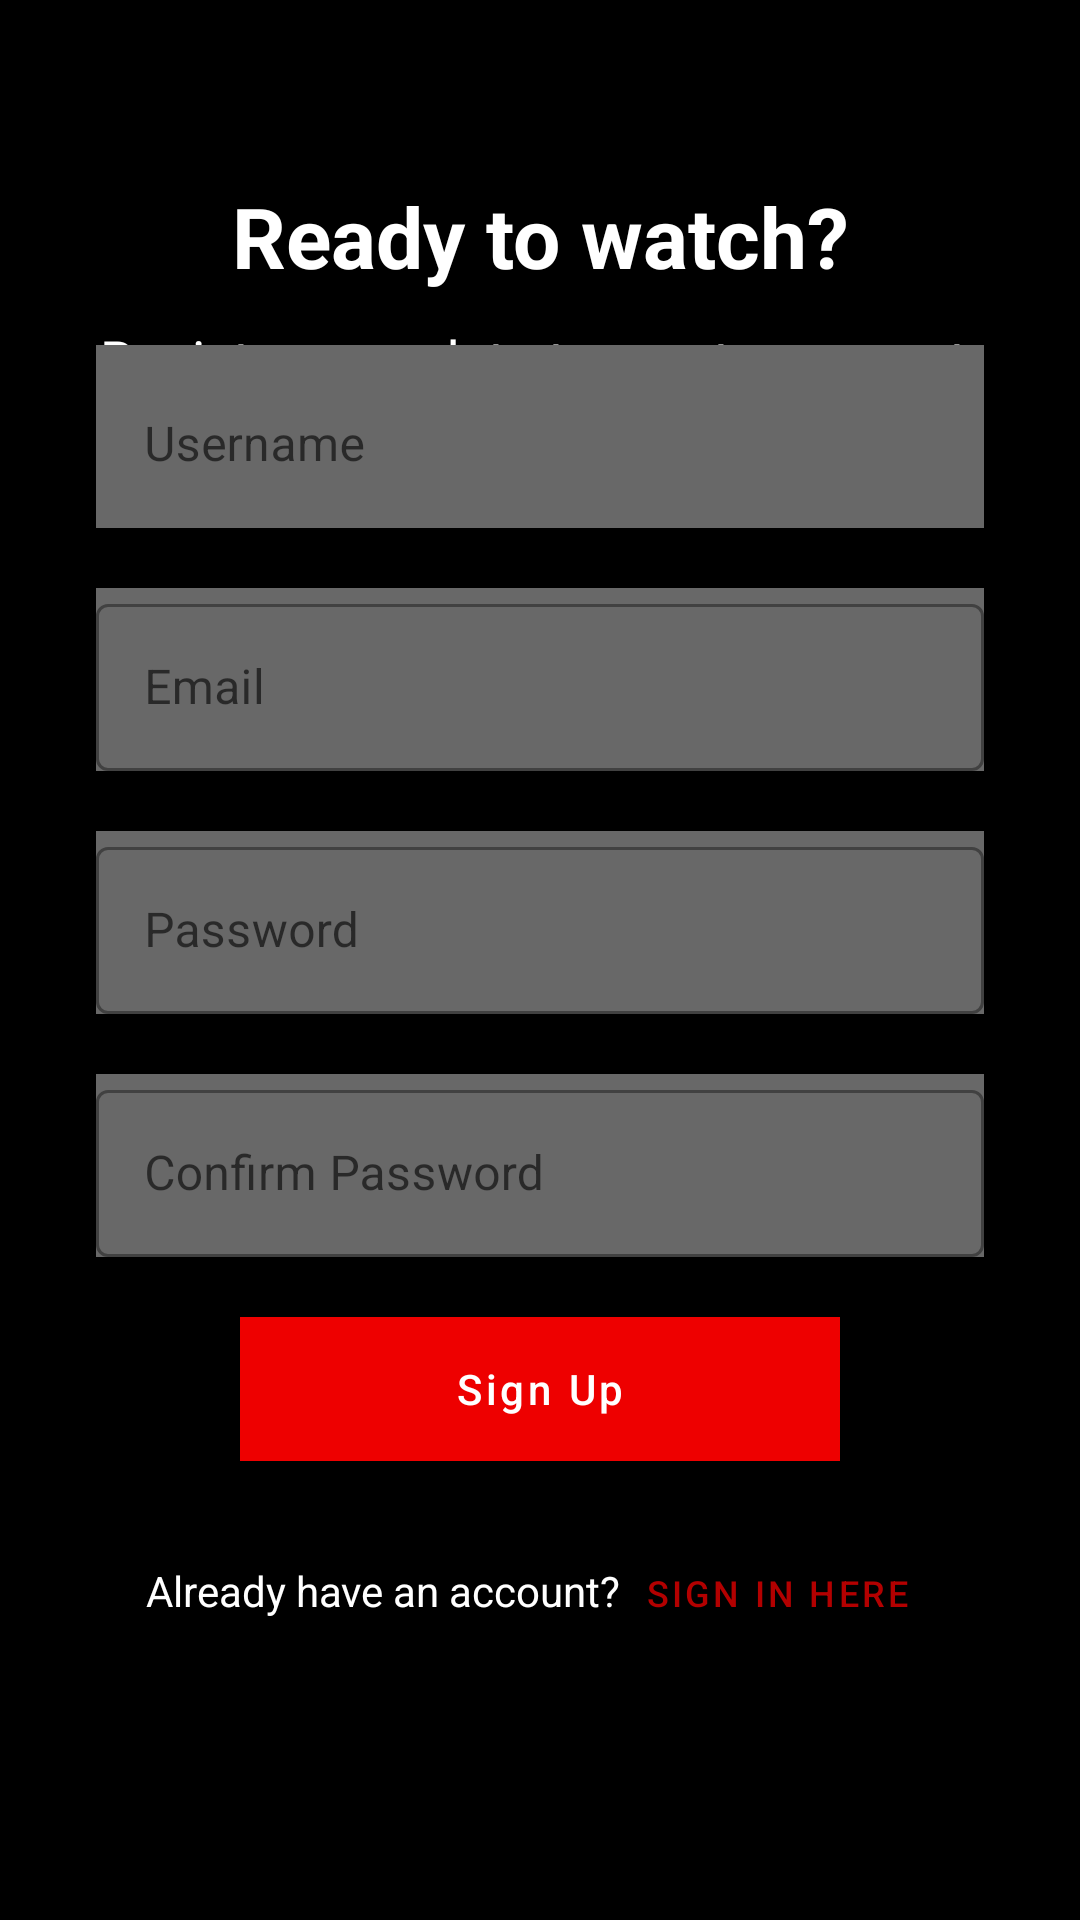

Write the Android layout XML for this screen, with the resource values it uses.
<!-- AndroidManifest.xml: application theme Theme.UjianSK50 -->
<!-- res/layout/activity_register.xml -->
<?xml version="1.0" encoding="utf-8"?>
<androidx.constraintlayout.widget.ConstraintLayout xmlns:android="http://schemas.android.com/apk/res/android"
    xmlns:app="http://schemas.android.com/apk/res-auto"
    xmlns:tools="http://schemas.android.com/tools"
    android:layout_width="match_parent"
    android:layout_height="match_parent"
    android:background="@color/black"
    tools:context=".ui.user.RegisterActivity">

    <TextView
        android:id="@+id/textView"
        android:layout_width="wrap_content"
        android:layout_height="wrap_content"
        android:layout_gravity="center"
        android:layout_margin="60dp"
        android:text="@string/act_regis_txt_signup"
        android:textColor="@color/white"
        android:textSize="28sp"
        android:textStyle="bold"
        app:layout_constraintEnd_toEndOf="parent"
        app:layout_constraintStart_toStartOf="parent"
        app:layout_constraintTop_toTopOf="parent" />

    <TextView
        android:layout_width="wrap_content"
        android:layout_height="wrap_content"
        android:text="Register your data to create account."
        android:textColor="@color/white"
        android:layout_marginTop="10dp"
        android:textSize="18sp"
        app:layout_constraintEnd_toEndOf="parent"
        app:layout_constraintStart_toStartOf="parent"
        app:layout_constraintTop_toBottomOf="@+id/textView" />
    <LinearLayout
        android:id="@+id/linearLayout"
        android:layout_width="match_parent"
        android:layout_height="wrap_content"
        android:layout_gravity="center"
        android:layout_marginTop="30dp"
        android:orientation="vertical"
        app:layout_constraintBottom_toBottomOf="parent"
        app:layout_constraintTop_toTopOf="parent"
        tools:layout_editor_absoluteX="10dp">

        <com.google.android.material.textfield.TextInputLayout
            android:id="@+id/filledText"
            style="@style/Widget.MaterialComponents.TextInputLayout.OutlinedBox"
            android:layout_width="match_parent"
            android:layout_height="wrap_content"
            android:layout_marginStart="32dp"
            android:layout_marginEnd="32dp"
            android:background="@color/bg_text"
            android:hint="@string/act_regis_txt_username">

            
            <com.google.android.material.textfield.TextInputEditText
                android:id="@+id/edt_dia_email_id"
                android:background="@color/bg_text"
                android:layout_width="match_parent"
                android:layout_height="wrap_content" />

        </com.google.android.material.textfield.TextInputLayout>

        <com.google.android.material.textfield.TextInputLayout
            android:id="@+id/filled_text_two"
            style="@style/Widget.MaterialComponents.TextInputLayout.OutlinedBox"
            android:layout_width="match_parent"
            android:layout_height="wrap_content"
            android:layout_marginStart="32dp"
            android:layout_marginTop="20dp"
            android:layout_marginEnd="32dp"
            android:background="@color/bg_text"
            android:hint="@string/act_regis_txt_email">

            
            <com.google.android.material.textfield.TextInputEditText
                android:id="@+id/put_email"
                android:layout_width="match_parent"
                android:layout_height="wrap_content" />

        </com.google.android.material.textfield.TextInputLayout>

        <com.google.android.material.textfield.TextInputLayout
            android:id="@+id/filled_text_three"
            style="@style/Widget.MaterialComponents.TextInputLayout.OutlinedBox"
            android:layout_width="match_parent"
            android:layout_height="wrap_content"
            android:layout_marginStart="32dp"
            android:layout_marginTop="20dp"
            android:layout_marginEnd="32dp"
            android:background="@color/bg_text"
            android:hint="@string/act_regis_txt_pass">

            
            <com.google.android.material.textfield.TextInputEditText
                android:id="@+id/edt_dia_password"
                android:layout_width="match_parent"
                android:layout_height="wrap_content"
                android:inputType="textPassword"/>

        </com.google.android.material.textfield.TextInputLayout>

        <com.google.android.material.textfield.TextInputLayout
            android:id="@+id/filled_text_four"
            style="@style/Widget.MaterialComponents.TextInputLayout.OutlinedBox"
            android:layout_width="match_parent"
            android:layout_height="wrap_content"
            android:layout_marginStart="32dp"
            android:layout_marginTop="20dp"
            android:layout_marginEnd="32dp"
            android:background="@color/bg_text"
            android:hint="@string/act_regis_txt_confirm_pass">

            
            <com.google.android.material.textfield.TextInputEditText
                android:id="@+id/put_confirm_pass"
                android:layout_width="match_parent"
                android:layout_height="wrap_content"
                android:inputType="textPassword"/>

        </com.google.android.material.textfield.TextInputLayout>


        <Button
            android:id="@+id/btn_dia_submit"
            android:layout_width="200dp"
            android:layout_height="wrap_content"
            android:layout_gravity="center"
            android:layout_marginTop="20dp"
            android:layout_marginBottom="20dp"
            android:layout_weight="1"
            android:background="@color/purple_500"
            android:text="@string/act_regis_txt_button_signup"
            android:textAllCaps="false" />

        <LinearLayout
            android:layout_width="wrap_content"
            android:layout_height="wrap_content"
            android:layout_gravity="center">

            <TextView
                android:layout_width="wrap_content"
                android:layout_height="wrap_content"
                android:textColor="@color/white"
                android:text="@string/act_regis_txt_desc" />

            <com.google.android.material.button.MaterialButton
                android:id="@+id/btn_go_login"
                style="@style/Widget.MaterialComponents.Button.TextButton"
                android:layout_width="wrap_content"
                android:layout_height="wrap_content"
                android:text="@string/act_regis_txt_btn_signin"
                android:textSize="12sp"
                android:textColor="@color/purple_700"
                app:layout_constraintEnd_toEndOf="parent"
                app:layout_constraintStart_toStartOf="parent"
                app:layout_constraintTop_toBottomOf="@+id/btn_login" />

        </LinearLayout>
    </LinearLayout>

</androidx.constraintlayout.widget.ConstraintLayout>
<!-- resources referenced by this layout -->
<resources>
  <color name="bg_text">#686868</color>
  <color name="black">#FF000000</color>
  <color name="purple_500">#EE0000</color>
  <color name="purple_700">#B30000</color>
  <color name="white">#FFFFFFFF</color>
  <string name="act_regis_txt_btn_signin">Sign In Here</string>
  <string name="act_regis_txt_button_signup">Sign Up</string>
  <string name="act_regis_txt_confirm_pass">Confirm Password</string>
  <string name="act_regis_txt_desc">Already have an account?</string>
  <string name="act_regis_txt_email">Email</string>
  <string name="act_regis_txt_pass">Password</string>
  <string name="act_regis_txt_signup">Ready to watch?</string>
  <string name="act_regis_txt_username">Username</string>
  <style name="Theme.UjianSK50" parent="Theme.MaterialComponents.DayNight.DarkActionBar">
          
          <item name="colorPrimary">@color/purple_500</item>
          <item name="colorPrimaryVariant">@color/purple_700</item>
          <item name="colorOnPrimary">@color/white</item>
          
          <item name="colorSecondary">@color/teal_200</item>
          <item name="colorSecondaryVariant">@color/teal_700</item>
          <item name="colorOnSecondary">@color/black</item>
          
          <item name="android:statusBarColor" tools:targetApi="l">?attr/colorPrimaryVariant</item>
          
      </style>
  <color name="teal_200">#FF03DAC5</color>
  <color name="teal_700">#FF018786</color>
</resources>
